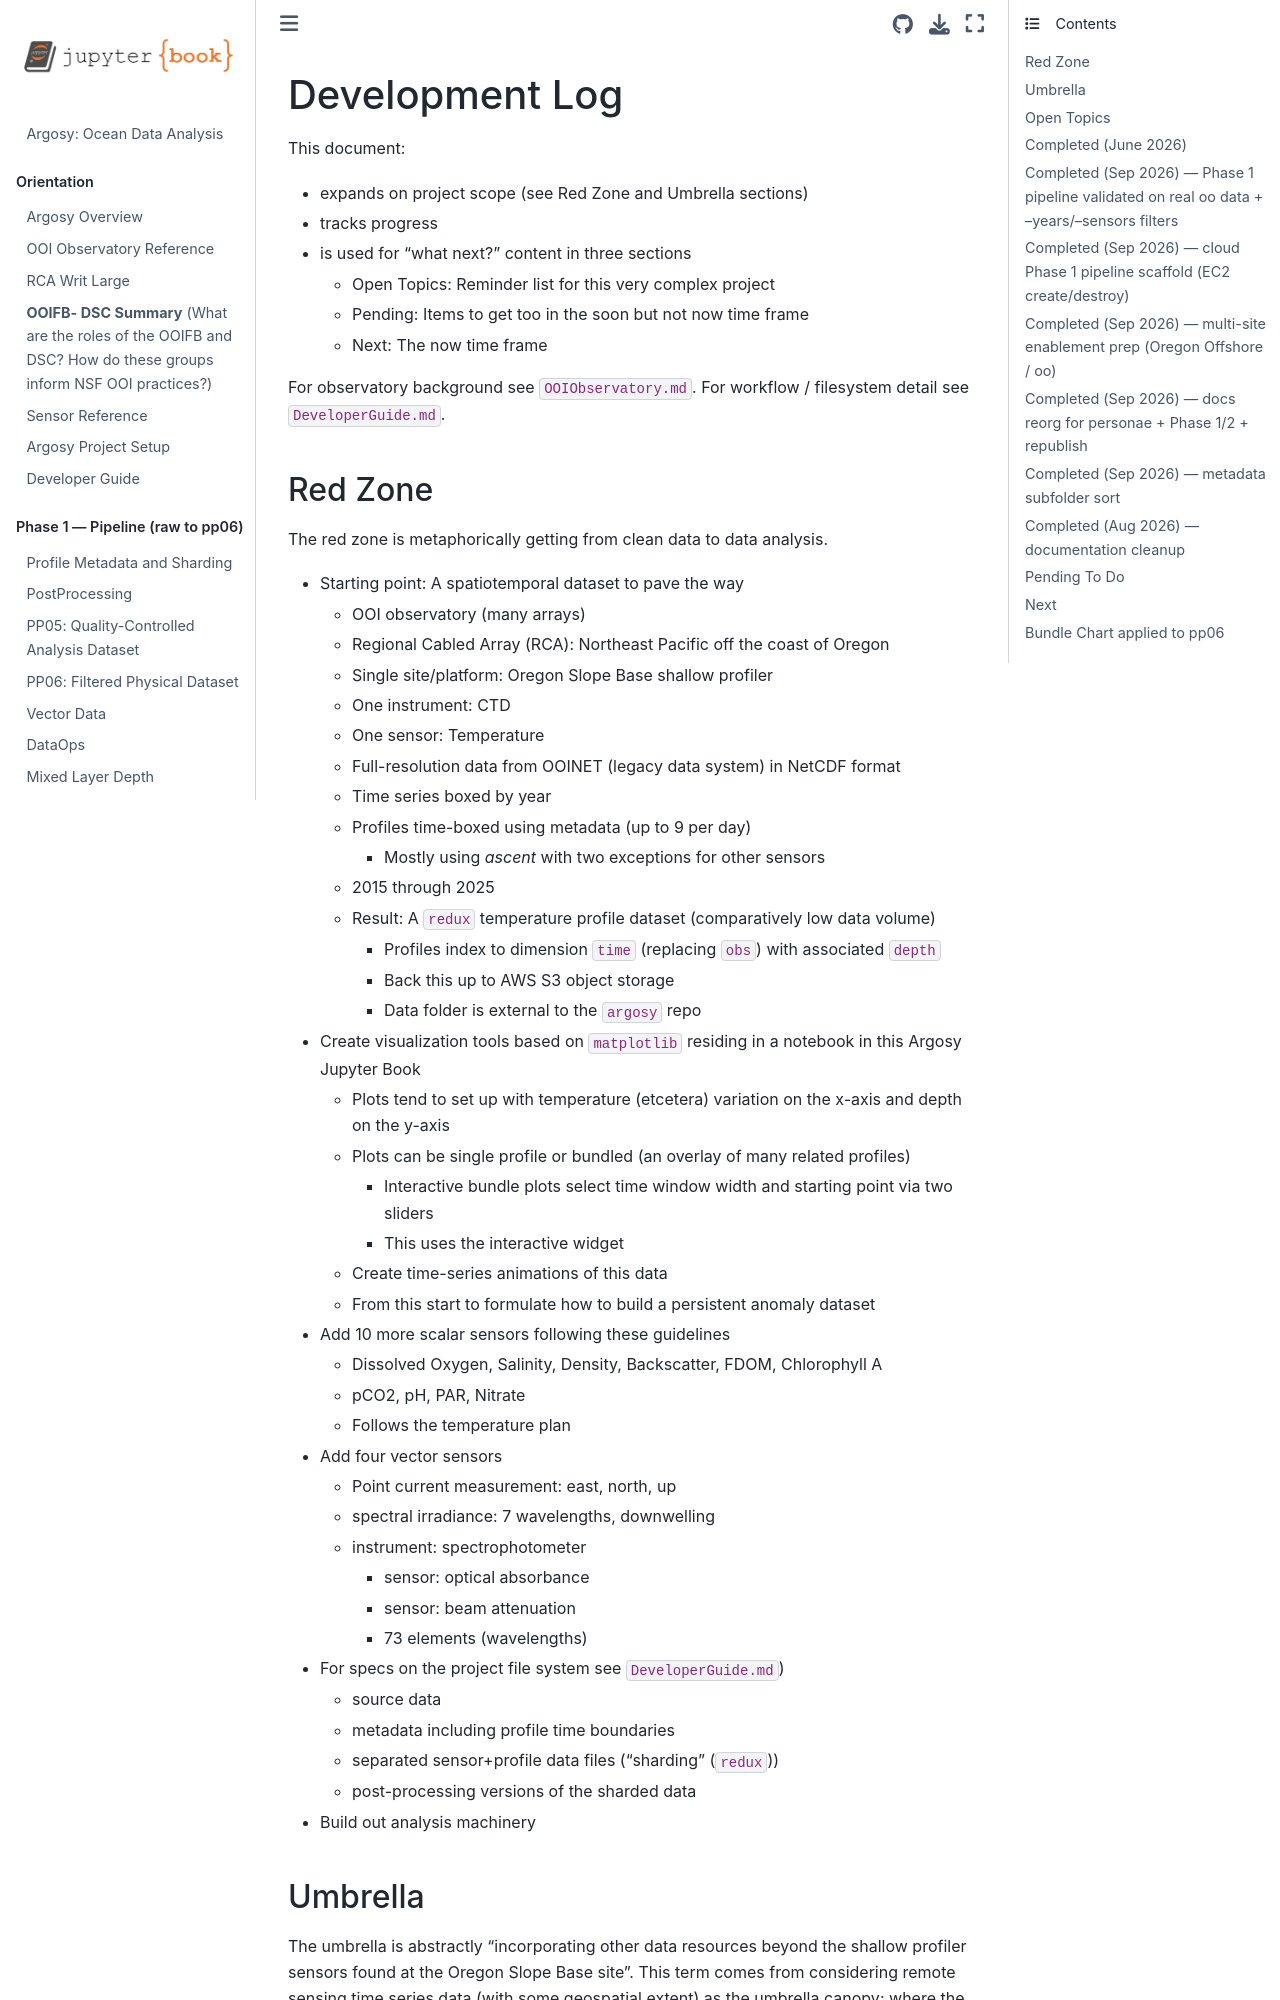

repository: robfatland/argosy · page: DevelopmentLog.html · generator: jekyll

# Development Log


This document:


- expands on project scope (see Red Zone and Umbrella sections)
- tracks progress
- is used for "what next?" content in three sections
    - Open Topics: Reminder list for this very complex project
    - Pending: Items to get too in the soon but not now time frame
    - Next: The now time frame


For observatory background see `OOIObservatory.md`. For workflow / filesystem detail 
see `DeveloperGuide.md`.


## Red Zone


The red zone is metaphorically getting from clean data to data analysis.


- Starting point: A spatiotemporal dataset to pave the way
    - OOI observatory (many arrays)
    - Regional Cabled Array (RCA): Northeast Pacific off the coast of Oregon
    - Single site/platform: Oregon Slope Base shallow profiler
    - One instrument: CTD
    - One sensor: Temperature
    - Full-resolution data from OOINET (legacy data system) in NetCDF format
    - Time series boxed by year
    - Profiles time-boxed using metadata (up to 9 per day)
        - Mostly using *ascent* with two exceptions for other sensors
    - 2015 through 2025
    - Result: A `redux` temperature profile dataset (comparatively low data volume)
        - Profiles index to dimension `time` (replacing `obs`) with associated `depth`
        - Back this up to AWS S3 object storage
        - Data folder is external to the `argosy` repo 
- Create visualization tools based on `matplotlib` residing in a notebook in this Argosy Jupyter Book
    - Plots tend to set up with temperature (etcetera) variation on the x-axis and depth on the y-axis
    - Plots can be single profile or bundled (an overlay of many related profiles)
        - Interactive bundle plots select time window width and starting point via two sliders
        - This uses the interactive widget
    - Create time-series animations of this data
    - From this start to formulate how to build a persistent anomaly dataset
- Add 10 more scalar sensors following these guidelines
    - Dissolved Oxygen, Salinity, Density, Backscatter, FDOM, Chlorophyll A
    - pCO2, pH, PAR, Nitrate
    - Follows the temperature plan
- Add four vector sensors
    - Point current measurement: east, north, up
    - spectral irradiance: 7 wavelengths, downwelling
    - instrument: spectrophotometer
        - sensor: optical absorbance
        - sensor: beam attenuation
        - 73 elements (wavelengths)
- For specs on the project file system see `DeveloperGuide.md`)
    - source data
    - metadata including profile time boundaries
    - separated sensor+profile data files ("sharding" (`redux`))
    - post-processing versions of the sharded data
- Build out analysis machinery

    

## Umbrella


The umbrella is abstractly "incorporating other data resources beyond the shallow profiler sensors
found at the Oregon Slope Base site". This term comes from considering remote sensing time series
data (with some geospatial extent) as the umbrella canopy; where the shallow profiler sensors 
comprise the umbrella pole.  


### Done: Data already incorporated


- **Tidal model predictions**: Harmonic constituents for the three RCA shallow profiler sites
  (Oregon Offshore, Oregon Slope Base, Axial Base) were extracted from the TPXO10-atlas-v2
  global tidal model. The extracted data is stored in `tidal_constituents.json` — self-contained
  for predicting tidal height at any time. Extraction scripts retired after producing the JSON.
  Analysis of start-depth vs tidal prediction documented in `TidalAnalysis.md`.
